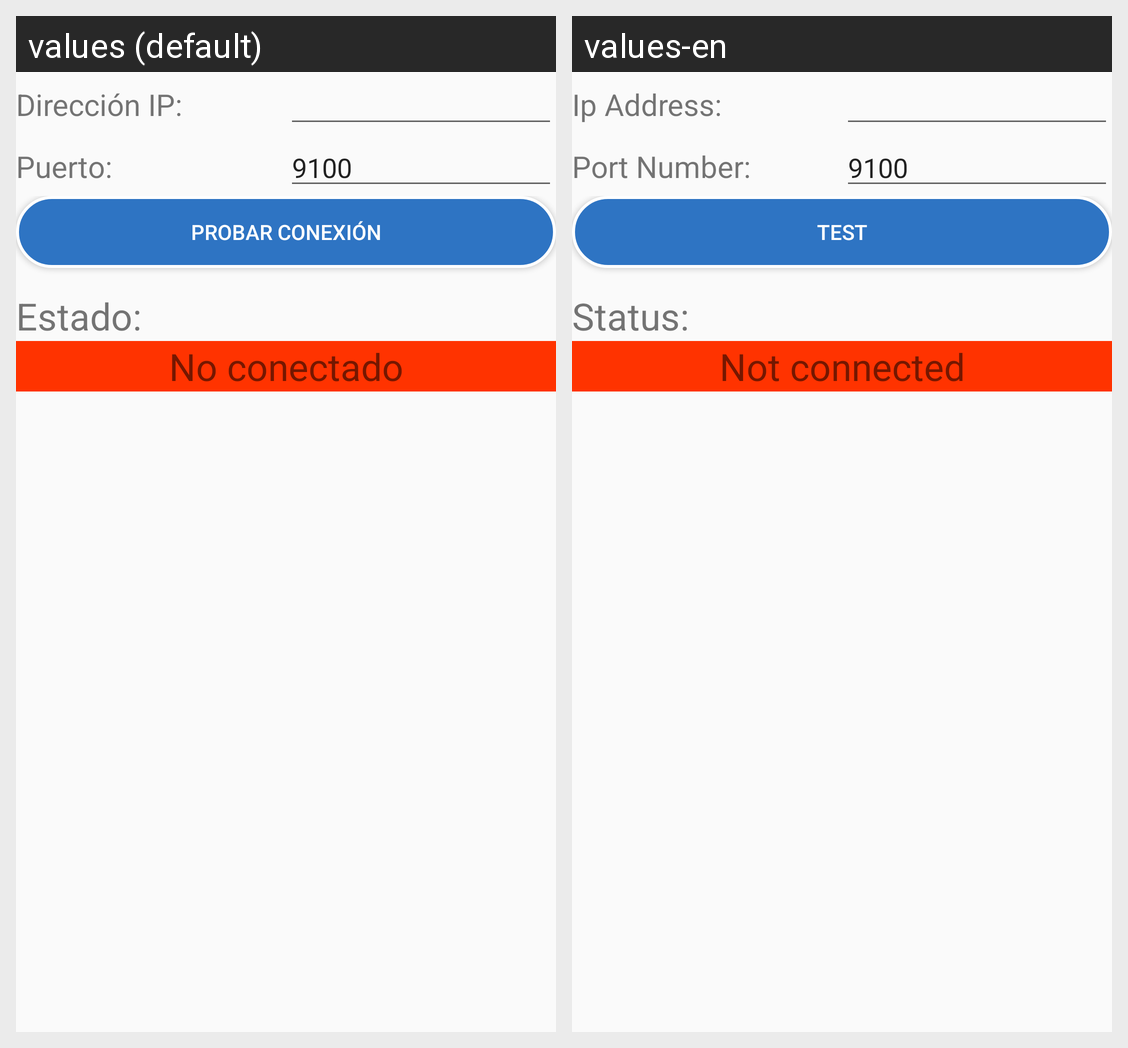

The Android screen above is rendered under two locales of the same app. Produce the string resources it draws, with the default and per-locale values.
Android screen res/layout/activity_printer_settings.xml rendered under 2 locales, left to right: values (default), values-en. Device: Nexus 5 (rendered at 1080×1920; each locale shown at half size, 540×960, under a caption strip naming it); theme Theme.AppCompat.Light.NoActionBar.
Strings drawn on this screen, with the default value and each locale's value (text and hints the layout hard-codes, and strings that could not be matched under every locale, appear in the picture but are not listed):

ip_address
  values: Dirección IP:
  values-en: Ip Address:

port_number
  values: Puerto:
  values-en: Port Number:

printer_test_button
  values: Probar conexión
  values-en: Test

status
  values: Estado:
  values-en: Status:

not_connected
  values: No conectado
  values-en: Not connected
